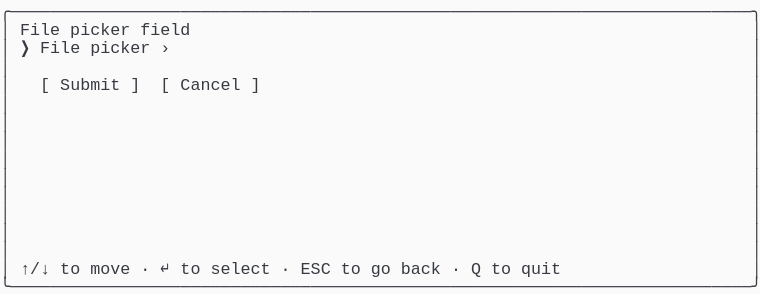
t = 0.00 s
t = 1.03 s: frame unchanged from t = 0.00 s, image omitted
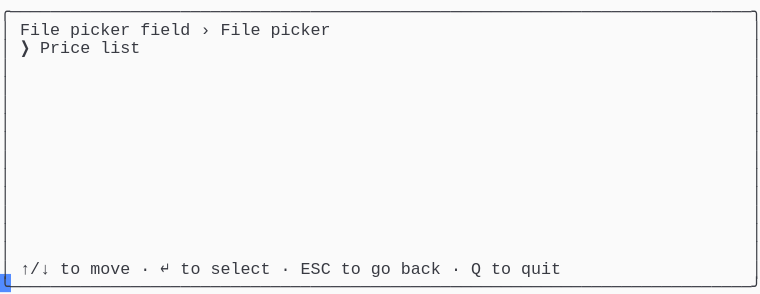
t = 1.98 s
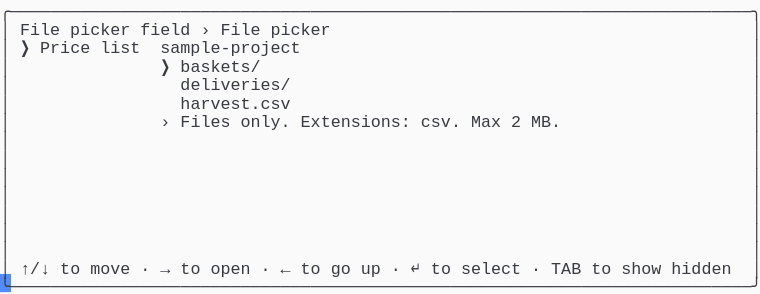
t = 2.80 s
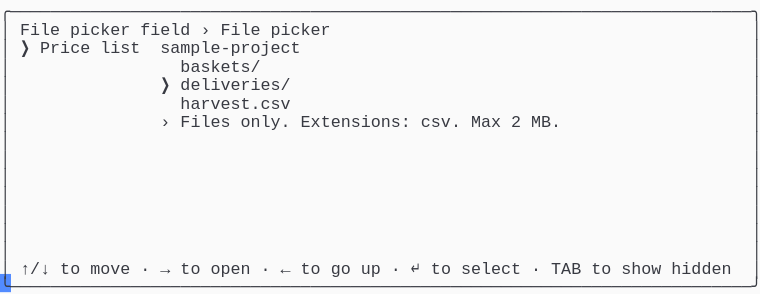
t = 3.69 s
t = 5.06 s: frame unchanged from t = 3.69 s, image omitted

The animated SVG that drew these frames (rendered in a browser with its animation timeline set to each time). Animation: 1 CSS @keyframes rule; one cycle of 5.75 s, repeats indefinitely.

<svg xmlns="http://www.w3.org/2000/svg" xmlns:xlink="http://www.w3.org/1999/xlink" width="760" height="293.92"><rect width="760" height="293.92" rx="0" ry="0" class="a"></rect><svg height="293.92" viewBox="0 0 76 29.392" width="760" xmlns="http://www.w3.org/2000/svg" xmlns:xlink="http://www.w3.org/1999/xlink"><style>.a{fill:rgb(250,250,250)}.b{font-family:Consolas,"Courier New",Courier,"Liberation Mono",monospace}.c{fill:rgb(56,58,66);white-space:pre}.d{fill:transparent}.e{fill:rgb(82,139,255)}.g{animation-duration:5.75s;animation-iteration-count:infinite;animation-name:f;animation-timing-function:steps(1,end)}@keyframes f{0%{transform:translateX(-0px)}0%{transform:translateX(-76px)}23.9%{transform:translateX(-152px)}38%{transform:translateX(-228px)}52.2%{transform:translateX(-304px)}100%{transform:translateX(-380px)}}</style><g font-family="Consolas, &quot;Courier New&quot;, Courier, &quot;Liberation Mono&quot;, monospace" font-size="1.67" class="b"><defs><symbol id="1"><text x="0" y="1.67" class="c" textLength="76.152" lengthAdjust="spacingAndGlyphs">╭──────────────────────────────────────────────────────────────────────────╮</text></symbol><symbol id="2"><text x="0" y="1.67" class="c" textLength="1.002" lengthAdjust="spacingAndGlyphs">│</text><text x="75.14999999999999" y="1.67" class="c" textLength="1.002" lengthAdjust="spacingAndGlyphs">│</text></symbol><symbol id="3"><text x="0" y="1.67" class="c" textLength="1.002" lengthAdjust="spacingAndGlyphs">│</text><text x="2.004" y="1.67" class="c" textLength="3.006" lengthAdjust="spacingAndGlyphs">↑/↓</text><text x="6.012" y="1.67" class="c" textLength="2.004" lengthAdjust="spacingAndGlyphs">to</text><text x="9.017999999999999" y="1.67" class="c" textLength="4.008" lengthAdjust="spacingAndGlyphs">move</text><text x="14.027999999999999" y="1.67" class="c" textLength="1.002" lengthAdjust="spacingAndGlyphs">·</text><text x="16.032" y="1.67" class="c" textLength="1.002" lengthAdjust="spacingAndGlyphs">↵</text><text x="18.035999999999998" y="1.67" class="c" textLength="2.004" lengthAdjust="spacingAndGlyphs">to</text><text x="21.041999999999998" y="1.67" class="c" textLength="6.012" lengthAdjust="spacingAndGlyphs">select</text><text x="28.055999999999997" y="1.67" class="c" textLength="1.002" lengthAdjust="spacingAndGlyphs">·</text><text x="30.059999999999995" y="1.67" class="c" textLength="3.006" lengthAdjust="spacingAndGlyphs">ESC</text><text x="34.068" y="1.67" class="c" textLength="2.004" lengthAdjust="spacingAndGlyphs">to</text><text x="37.074" y="1.67" class="c" textLength="2.004" lengthAdjust="spacingAndGlyphs">go</text><text x="40.08" y="1.67" class="c" textLength="4.008" lengthAdjust="spacingAndGlyphs">back</text><text x="45.089999999999996" y="1.67" class="c" textLength="1.002" lengthAdjust="spacingAndGlyphs">·</text><text x="47.093999999999994" y="1.67" class="c" textLength="1.002" lengthAdjust="spacingAndGlyphs">Q</text><text x="49.098" y="1.67" class="c" textLength="2.004" lengthAdjust="spacingAndGlyphs">to</text><text x="52.104" y="1.67" class="c" textLength="4.008" lengthAdjust="spacingAndGlyphs">quit</text><text x="75.14999999999999" y="1.67" class="c" textLength="1.002" lengthAdjust="spacingAndGlyphs">│</text></symbol><symbol id="4"><text x="0" y="1.67" class="c" textLength="76.152" lengthAdjust="spacingAndGlyphs">╰──────────────────────────────────────────────────────────────────────────╯</text></symbol><symbol id="5"><text x="0" y="1.67" class="c" textLength="1.002" lengthAdjust="spacingAndGlyphs">│</text><text x="2.004" y="1.67" class="c" textLength="4.008" lengthAdjust="spacingAndGlyphs">File</text><text x="7.013999999999999" y="1.67" class="c" textLength="6.012" lengthAdjust="spacingAndGlyphs">picker</text><text x="14.027999999999999" y="1.67" class="c" textLength="5.01" lengthAdjust="spacingAndGlyphs">field</text><text x="20.04" y="1.67" class="c" textLength="1.002" lengthAdjust="spacingAndGlyphs">›</text><text x="22.043999999999997" y="1.67" class="c" textLength="4.008" lengthAdjust="spacingAndGlyphs">File</text><text x="27.054" y="1.67" class="c" textLength="6.012" lengthAdjust="spacingAndGlyphs">picker</text><text x="75.14999999999999" y="1.67" class="c" textLength="1.002" lengthAdjust="spacingAndGlyphs">│</text></symbol><symbol id="6"><text x="0" y="1.67" class="c" textLength="1.002" lengthAdjust="spacingAndGlyphs">│</text><text x="2.004" y="1.67" class="c" textLength="1.002" lengthAdjust="spacingAndGlyphs">❯</text><text x="4.008" y="1.67" class="c" textLength="5.01" lengthAdjust="spacingAndGlyphs">Price</text><text x="10.02" y="1.67" class="c" textLength="4.008" lengthAdjust="spacingAndGlyphs">list</text><text x="16.032" y="1.67" class="c" textLength="14.028" lengthAdjust="spacingAndGlyphs">sample-project</text><text x="75.14999999999999" y="1.67" class="c" textLength="1.002" lengthAdjust="spacingAndGlyphs">│</text></symbol><symbol id="7"><text x="0" y="1.67" class="c" textLength="1.002" lengthAdjust="spacingAndGlyphs">│</text><text x="18.035999999999998" y="1.67" class="c" textLength="11.022" lengthAdjust="spacingAndGlyphs">harvest.csv</text><text x="75.14999999999999" y="1.67" class="c" textLength="1.002" lengthAdjust="spacingAndGlyphs">│</text></symbol><symbol id="8"><text x="0" y="1.67" class="c" textLength="1.002" lengthAdjust="spacingAndGlyphs">│</text><text x="16.032" y="1.67" class="c" textLength="1.002" lengthAdjust="spacingAndGlyphs">›</text><text x="18.035999999999998" y="1.67" class="c" textLength="5.01" lengthAdjust="spacingAndGlyphs">Files</text><text x="24.048" y="1.67" class="c" textLength="5.01" lengthAdjust="spacingAndGlyphs">only.</text><text x="30.059999999999995" y="1.67" class="c" textLength="11.022" lengthAdjust="spacingAndGlyphs">Extensions:</text><text x="42.083999999999996" y="1.67" class="c" textLength="4.008" lengthAdjust="spacingAndGlyphs">csv.</text><text x="47.093999999999994" y="1.67" class="c" textLength="3.006" lengthAdjust="spacingAndGlyphs">Max</text><text x="51.102" y="1.67" class="c" textLength="1.002" lengthAdjust="spacingAndGlyphs">2</text><text x="53.105999999999995" y="1.67" class="c" textLength="3.006" lengthAdjust="spacingAndGlyphs">MB.</text><text x="75.14999999999999" y="1.67" class="c" textLength="1.002" lengthAdjust="spacingAndGlyphs">│</text></symbol><symbol id="9"><text x="0" y="1.67" class="c" textLength="1.002" lengthAdjust="spacingAndGlyphs">│</text><text x="2.004" y="1.67" class="c" textLength="3.006" lengthAdjust="spacingAndGlyphs">↑/↓</text><text x="6.012" y="1.67" class="c" textLength="2.004" lengthAdjust="spacingAndGlyphs">to</text><text x="9.017999999999999" y="1.67" class="c" textLength="4.008" lengthAdjust="spacingAndGlyphs">move</text><text x="14.027999999999999" y="1.67" class="c" textLength="1.002" lengthAdjust="spacingAndGlyphs">·</text><text x="16.032" y="1.67" class="c" textLength="1.002" lengthAdjust="spacingAndGlyphs">→</text><text x="18.035999999999998" y="1.67" class="c" textLength="2.004" lengthAdjust="spacingAndGlyphs">to</text><text x="21.041999999999998" y="1.67" class="c" textLength="4.008" lengthAdjust="spacingAndGlyphs">open</text><text x="26.052" y="1.67" class="c" textLength="1.002" lengthAdjust="spacingAndGlyphs">·</text><text x="28.055999999999997" y="1.67" class="c" textLength="1.002" lengthAdjust="spacingAndGlyphs">←</text><text x="30.059999999999995" y="1.67" class="c" textLength="2.004" lengthAdjust="spacingAndGlyphs">to</text><text x="33.065999999999995" y="1.67" class="c" textLength="2.004" lengthAdjust="spacingAndGlyphs">go</text><text x="36.071999999999996" y="1.67" class="c" textLength="2.004" lengthAdjust="spacingAndGlyphs">up</text><text x="39.077999999999996" y="1.67" class="c" textLength="1.002" lengthAdjust="spacingAndGlyphs">·</text><text x="41.082" y="1.67" class="c" textLength="1.002" lengthAdjust="spacingAndGlyphs">↵</text><text x="43.086" y="1.67" class="c" textLength="2.004" lengthAdjust="spacingAndGlyphs">to</text><text x="46.09199999999999" y="1.67" class="c" textLength="6.012" lengthAdjust="spacingAndGlyphs">select</text><text x="53.105999999999995" y="1.67" class="c" textLength="1.002" lengthAdjust="spacingAndGlyphs">·</text><text x="55.10999999999999" y="1.67" class="c" textLength="3.006" lengthAdjust="spacingAndGlyphs">TAB</text><text x="59.117999999999995" y="1.67" class="c" textLength="2.004" lengthAdjust="spacingAndGlyphs">to</text><text x="62.123999999999995" y="1.67" class="c" textLength="4.008" lengthAdjust="spacingAndGlyphs">show</text><text x="67.134" y="1.67" class="c" textLength="6.012" lengthAdjust="spacingAndGlyphs">hidden</text><text x="75.14999999999999" y="1.67" class="c" textLength="1.002" lengthAdjust="spacingAndGlyphs">│</text></symbol><symbol id="10"><text x="0" y="1.67" class="c" textLength="1.002" lengthAdjust="spacingAndGlyphs">│</text><text x="18.035999999999998" y="1.67" class="c" textLength="8.016" lengthAdjust="spacingAndGlyphs">baskets/</text><text x="75.14999999999999" y="1.67" class="c" textLength="1.002" lengthAdjust="spacingAndGlyphs">│</text></symbol><symbol id="11"><text x="0" y="1.67" class="c" textLength="1.002" lengthAdjust="spacingAndGlyphs">│</text><text x="16.032" y="1.67" class="c" textLength="1.002" lengthAdjust="spacingAndGlyphs">❯</text><text x="18.035999999999998" y="1.67" class="c" textLength="11.022" lengthAdjust="spacingAndGlyphs">deliveries/</text><text x="75.14999999999999" y="1.67" class="c" textLength="1.002" lengthAdjust="spacingAndGlyphs">│</text></symbol><symbol id="a"><rect height="16" width="76" x="0" y="0" class="d"></rect></symbol><symbol id="b"><rect height="1.837" width="1.1022" class="e"></rect></symbol></defs><rect height="29.392" width="76" class="a"></rect><g class="g"><svg x="0" y="0" width="456"><svg x="0"><use xlink:href="#a"></use><use xlink:href="#b" x="-0.0040000000000000036" y="0"></use></svg><svg x="76"><use xlink:href="#a"></use><use xlink:href="#b" x="75.996" y="27.38"></use><use xlink:href="#1" y="0"></use><text x="0" y="3.5069999999999997" class="c" textLength="1.002" lengthAdjust="spacingAndGlyphs">│</text><text x="2.004" y="3.5069999999999997" class="c" textLength="4.008" lengthAdjust="spacingAndGlyphs">File</text><text x="7.013999999999999" y="3.5069999999999997" class="c" textLength="6.012" lengthAdjust="spacingAndGlyphs">picker</text><text x="14.027999999999999" y="3.5069999999999997" class="c" textLength="5.01" lengthAdjust="spacingAndGlyphs">field</text><text x="75.14999999999999" y="3.5069999999999997" class="c" textLength="1.002" lengthAdjust="spacingAndGlyphs">│</text><text x="0" y="5.343999999999999" class="c" textLength="1.002" lengthAdjust="spacingAndGlyphs">│</text><text x="2.004" y="5.343999999999999" class="c" textLength="1.002" lengthAdjust="spacingAndGlyphs">❯</text><text x="4.008" y="5.343999999999999" class="c" textLength="4.008" lengthAdjust="spacingAndGlyphs">File</text><text x="9.017999999999999" y="5.343999999999999" class="c" textLength="6.012" lengthAdjust="spacingAndGlyphs">picker</text><text x="16.032" y="5.343999999999999" class="c" textLength="1.002" lengthAdjust="spacingAndGlyphs">›</text><text x="75.14999999999999" y="5.343999999999999" class="c" textLength="1.002" lengthAdjust="spacingAndGlyphs">│</text><use xlink:href="#2" y="5.511"></use><text x="0" y="9.018" class="c" textLength="1.002" lengthAdjust="spacingAndGlyphs">│</text><text x="4.008" y="9.018" class="c" textLength="1.002" lengthAdjust="spacingAndGlyphs">[</text><text x="6.012" y="9.018" class="c" textLength="6.012" lengthAdjust="spacingAndGlyphs">Submit</text><text x="13.026" y="9.018" class="c" textLength="1.002" lengthAdjust="spacingAndGlyphs">]</text><text x="16.032" y="9.018" class="c" textLength="1.002" lengthAdjust="spacingAndGlyphs">[</text><text x="18.035999999999998" y="9.018" class="c" textLength="6.012" lengthAdjust="spacingAndGlyphs">Cancel</text><text x="25.05" y="9.018" class="c" textLength="1.002" lengthAdjust="spacingAndGlyphs">]</text><text x="75.14999999999999" y="9.018" class="c" textLength="1.002" lengthAdjust="spacingAndGlyphs">│</text><use xlink:href="#2" y="9.185"></use><use xlink:href="#2" y="11.022"></use><use xlink:href="#2" y="12.859"></use><use xlink:href="#2" y="14.696"></use><use xlink:href="#2" y="16.533"></use><use xlink:href="#2" y="18.37"></use><use xlink:href="#2" y="20.206999999999997"></use><use xlink:href="#2" y="22.044"></use><use xlink:href="#2" y="23.881000000000004"></use><use xlink:href="#3" y="25.718"></use><use xlink:href="#4" y="27.555"></use></svg><svg x="152"><use xlink:href="#a"></use><use xlink:href="#b" x="75.996" y="27.38"></use><use xlink:href="#1" y="0"></use><use xlink:href="#5" y="1.837"></use><text x="0" y="5.343999999999999" class="c" textLength="1.002" lengthAdjust="spacingAndGlyphs">│</text><text x="2.004" y="5.343999999999999" class="c" textLength="1.002" lengthAdjust="spacingAndGlyphs">❯</text><text x="4.008" y="5.343999999999999" class="c" textLength="5.01" lengthAdjust="spacingAndGlyphs">Price</text><text x="10.02" y="5.343999999999999" class="c" textLength="4.008" lengthAdjust="spacingAndGlyphs">list</text><text x="75.14999999999999" y="5.343999999999999" class="c" textLength="1.002" lengthAdjust="spacingAndGlyphs">│</text><use xlink:href="#2" y="5.511"></use><use xlink:href="#2" y="7.348"></use><use xlink:href="#2" y="9.185"></use><use xlink:href="#2" y="11.022"></use><use xlink:href="#2" y="12.859"></use><use xlink:href="#2" y="14.696"></use><use xlink:href="#2" y="16.533"></use><use xlink:href="#2" y="18.37"></use><use xlink:href="#2" y="20.206999999999997"></use><use xlink:href="#2" y="22.044"></use><use xlink:href="#2" y="23.881000000000004"></use><use xlink:href="#3" y="25.718"></use><use xlink:href="#4" y="27.555"></use></svg><svg x="228"><use xlink:href="#a"></use><use xlink:href="#b" x="75.996" y="27.38"></use><use xlink:href="#1" y="0"></use><use xlink:href="#5" y="1.837"></use><use xlink:href="#6" y="3.674"></use><text x="0" y="7.181" class="c" textLength="1.002" lengthAdjust="spacingAndGlyphs">│</text><text x="16.032" y="7.181" class="c" textLength="1.002" lengthAdjust="spacingAndGlyphs">❯</text><text x="18.035999999999998" y="7.181" class="c" textLength="8.016" lengthAdjust="spacingAndGlyphs">baskets/</text><text x="75.14999999999999" y="7.181" class="c" textLength="1.002" lengthAdjust="spacingAndGlyphs">│</text><text x="0" y="9.018" class="c" textLength="1.002" lengthAdjust="spacingAndGlyphs">│</text><text x="18.035999999999998" y="9.018" class="c" textLength="11.022" lengthAdjust="spacingAndGlyphs">deliveries/</text><text x="75.14999999999999" y="9.018" class="c" textLength="1.002" lengthAdjust="spacingAndGlyphs">│</text><use xlink:href="#7" y="9.185"></use><use xlink:href="#8" y="11.022"></use><use xlink:href="#2" y="12.859"></use><use xlink:href="#2" y="14.696"></use><use xlink:href="#2" y="16.533"></use><use xlink:href="#2" y="18.37"></use><use xlink:href="#2" y="20.206999999999997"></use><use xlink:href="#2" y="22.044"></use><use xlink:href="#2" y="23.881000000000004"></use><use xlink:href="#9" y="25.718"></use><use xlink:href="#4" y="27.555"></use></svg><svg x="304"><use xlink:href="#a"></use><use xlink:href="#b" x="75.996" y="27.38"></use><use xlink:href="#1" y="0"></use><use xlink:href="#5" y="1.837"></use><use xlink:href="#6" y="3.674"></use><use xlink:href="#10" y="5.511"></use><use xlink:href="#11" y="7.348"></use><use xlink:href="#7" y="9.185"></use><use xlink:href="#8" y="11.022"></use><use xlink:href="#2" y="12.859"></use><use xlink:href="#2" y="14.696"></use><use xlink:href="#2" y="16.533"></use><use xlink:href="#2" y="18.37"></use><use xlink:href="#2" y="20.206999999999997"></use><use xlink:href="#2" y="22.044"></use><use xlink:href="#2" y="23.881000000000004"></use><use xlink:href="#9" y="25.718"></use><use xlink:href="#4" y="27.555"></use></svg><svg x="380"><use xlink:href="#a"></use><use xlink:href="#b" x="0.996" y="27.38"></use><use xlink:href="#5" y="0"></use><use xlink:href="#6" y="1.837"></use><use xlink:href="#10" y="3.674"></use><use xlink:href="#11" y="5.511"></use><use xlink:href="#7" y="7.348"></use><use xlink:href="#8" y="9.185"></use><use xlink:href="#2" y="11.022"></use><use xlink:href="#2" y="12.859"></use><use xlink:href="#2" y="14.696"></use><use xlink:href="#2" y="16.533"></use><use xlink:href="#2" y="18.37"></use><use xlink:href="#2" y="20.206999999999997"></use><use xlink:href="#2" y="22.044"></use><use xlink:href="#9" y="23.881000000000004"></use><use xlink:href="#4" y="25.718"></use></svg></svg></g></g></svg></svg>
